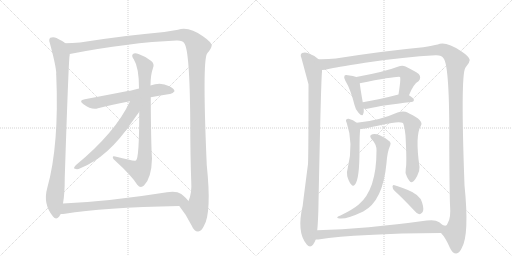
t = 0.00 s
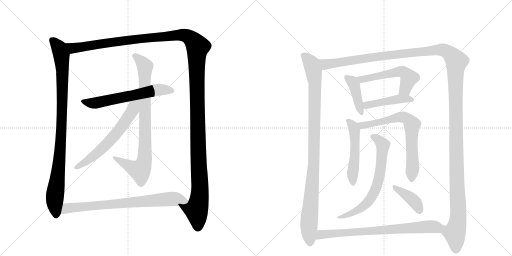
t = 2.82 s
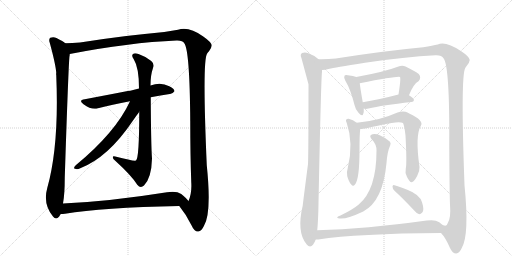
t = 5.64 s
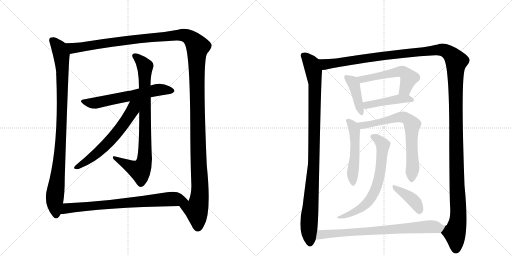
t = 8.47 s
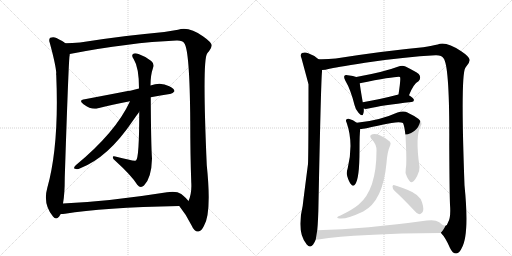
t = 11.29 s
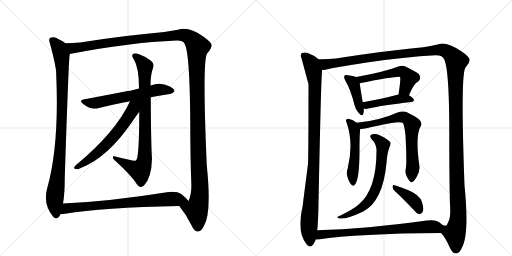
t = 14.11 s

The animated SVG that drew these frames (rendered in a browser with its animation timeline set to each time). Animation: 16 CSS @keyframes rules; one cycle of 14.11 s.

<svg version="1.1" viewBox="0 0 2048 1024" xmlns="http://www.w3.org/2000/svg">
  <g stroke="lightgray" stroke-dasharray="1,1" stroke-width="1" transform="scale(4, 4)">
    <line x1="0" y1="0" x2="256" y2="256"></line>
    <line x1="256" y1="0" x2="0" y2="256"></line>
    <line x1="128" y1="0" x2="128" y2="256"></line>
    <line x1="0" y1="128" x2="256" y2="128"></line>
    <line x1="256" y1="0" x2="512" y2="256"></line>
    <line x1="512" y1="0" x2="256" y2="256"></line>
    <line x1="384" y1="0" x2="384" y2="256"></line>
    <line x1="256" y1="128" x2="512" y2="128"></line>
  </g>
<g transform="scale(1, -1) translate(0, -850)">
   <style type="text/css">
    @keyframes keyframes0 {
      from {
       stroke: black;
       stroke-dashoffset: 969;
       stroke-width: 128;
       }
       76% {
       animation-timing-function: step-end;
       stroke: black;
       stroke-dashoffset: 0;
       stroke-width: 128;
       }
       to {
       stroke: black;
       stroke-width: 1024;
       }
       }
       #make-me-a-hanzi-animation-0 {
         animation: keyframes0 1.038574s both;
         animation-delay: 0.000000s;
         animation-timing-function: linear;
       }
    @keyframes keyframes1 {
      from {
       stroke: black;
       stroke-dashoffset: 1529;
       stroke-width: 128;
       }
       83% {
       animation-timing-function: step-end;
       stroke: black;
       stroke-dashoffset: 0;
       stroke-width: 128;
       }
       to {
       stroke: black;
       stroke-width: 1024;
       }
       }
       #make-me-a-hanzi-animation-1 {
         animation: keyframes1 1.494303s both;
         animation-delay: 1.038574s;
         animation-timing-function: linear;
       }
    @keyframes keyframes2 {
      from {
       stroke: black;
       stroke-dashoffset: 616;
       stroke-width: 128;
       }
       67% {
       animation-timing-function: step-end;
       stroke: black;
       stroke-dashoffset: 0;
       stroke-width: 128;
       }
       to {
       stroke: black;
       stroke-width: 1024;
       }
       }
       #make-me-a-hanzi-animation-2 {
         animation: keyframes2 0.751302s both;
         animation-delay: 2.532878s;
         animation-timing-function: linear;
       }
    @keyframes keyframes3 {
      from {
       stroke: black;
       stroke-dashoffset: 850;
       stroke-width: 128;
       }
       73% {
       animation-timing-function: step-end;
       stroke: black;
       stroke-dashoffset: 0;
       stroke-width: 128;
       }
       to {
       stroke: black;
       stroke-width: 1024;
       }
       }
       #make-me-a-hanzi-animation-3 {
         animation: keyframes3 0.941732s both;
         animation-delay: 3.284180s;
         animation-timing-function: linear;
       }
    @keyframes keyframes4 {
      from {
       stroke: black;
       stroke-dashoffset: 622;
       stroke-width: 128;
       }
       67% {
       animation-timing-function: step-end;
       stroke: black;
       stroke-dashoffset: 0;
       stroke-width: 128;
       }
       to {
       stroke: black;
       stroke-width: 1024;
       }
       }
       #make-me-a-hanzi-animation-4 {
         animation: keyframes4 0.756185s both;
         animation-delay: 4.225911s;
         animation-timing-function: linear;
       }
    @keyframes keyframes5 {
      from {
       stroke: black;
       stroke-dashoffset: 763;
       stroke-width: 128;
       }
       71% {
       animation-timing-function: step-end;
       stroke: black;
       stroke-dashoffset: 0;
       stroke-width: 128;
       }
       to {
       stroke: black;
       stroke-width: 1024;
       }
       }
       #make-me-a-hanzi-animation-5 {
         animation: keyframes5 0.870931s both;
         animation-delay: 4.982096s;
         animation-timing-function: linear;
       }
    @keyframes keyframes6 {
      from {
       stroke: black;
       stroke-dashoffset: 1019;
       stroke-width: 128;
       }
       77% {
       animation-timing-function: step-end;
       stroke: black;
       stroke-dashoffset: 0;
       stroke-width: 128;
       }
       to {
       stroke: black;
       stroke-width: 1024;
       }
       }
       #make-me-a-hanzi-animation-6 {
         animation: keyframes6 1.079264s both;
         animation-delay: 5.853027s;
         animation-timing-function: linear;
       }
    @keyframes keyframes7 {
      from {
       stroke: black;
       stroke-dashoffset: 1580;
       stroke-width: 128;
       }
       84% {
       animation-timing-function: step-end;
       stroke: black;
       stroke-dashoffset: 0;
       stroke-width: 128;
       }
       to {
       stroke: black;
       stroke-width: 1024;
       }
       }
       #make-me-a-hanzi-animation-7 {
         animation: keyframes7 1.535807s both;
         animation-delay: 6.932292s;
         animation-timing-function: linear;
       }
    @keyframes keyframes8 {
      from {
       stroke: black;
       stroke-dashoffset: 417;
       stroke-width: 128;
       }
       58% {
       animation-timing-function: step-end;
       stroke: black;
       stroke-dashoffset: 0;
       stroke-width: 128;
       }
       to {
       stroke: black;
       stroke-width: 1024;
       }
       }
       #make-me-a-hanzi-animation-8 {
         animation: keyframes8 0.589355s both;
         animation-delay: 8.468099s;
         animation-timing-function: linear;
       }
    @keyframes keyframes9 {
      from {
       stroke: black;
       stroke-dashoffset: 541;
       stroke-width: 128;
       }
       64% {
       animation-timing-function: step-end;
       stroke: black;
       stroke-dashoffset: 0;
       stroke-width: 128;
       }
       to {
       stroke: black;
       stroke-width: 1024;
       }
       }
       #make-me-a-hanzi-animation-9 {
         animation: keyframes9 0.690267s both;
         animation-delay: 9.057454s;
         animation-timing-function: linear;
       }
    @keyframes keyframes10 {
      from {
       stroke: black;
       stroke-dashoffset: 451;
       stroke-width: 128;
       }
       59% {
       animation-timing-function: step-end;
       stroke: black;
       stroke-dashoffset: 0;
       stroke-width: 128;
       }
       to {
       stroke: black;
       stroke-width: 1024;
       }
       }
       #make-me-a-hanzi-animation-10 {
         animation: keyframes10 0.617025s both;
         animation-delay: 9.747721s;
         animation-timing-function: linear;
       }
    @keyframes keyframes11 {
      from {
       stroke: black;
       stroke-dashoffset: 510;
       stroke-width: 128;
       }
       62% {
       animation-timing-function: step-end;
       stroke: black;
       stroke-dashoffset: 0;
       stroke-width: 128;
       }
       to {
       stroke: black;
       stroke-width: 1024;
       }
       }
       #make-me-a-hanzi-animation-11 {
         animation: keyframes11 0.665039s both;
         animation-delay: 10.364746s;
         animation-timing-function: linear;
       }
    @keyframes keyframes12 {
      from {
       stroke: black;
       stroke-dashoffset: 709;
       stroke-width: 128;
       }
       70% {
       animation-timing-function: step-end;
       stroke: black;
       stroke-dashoffset: 0;
       stroke-width: 128;
       }
       to {
       stroke: black;
       stroke-width: 1024;
       }
       }
       #make-me-a-hanzi-animation-12 {
         animation: keyframes12 0.826986s both;
         animation-delay: 11.029785s;
         animation-timing-function: linear;
       }
    @keyframes keyframes13 {
      from {
       stroke: black;
       stroke-dashoffset: 682;
       stroke-width: 128;
       }
       69% {
       animation-timing-function: step-end;
       stroke: black;
       stroke-dashoffset: 0;
       stroke-width: 128;
       }
       to {
       stroke: black;
       stroke-width: 1024;
       }
       }
       #make-me-a-hanzi-animation-13 {
         animation: keyframes13 0.805013s both;
         animation-delay: 11.856771s;
         animation-timing-function: linear;
       }
    @keyframes keyframes14 {
      from {
       stroke: black;
       stroke-dashoffset: 396;
       stroke-width: 128;
       }
       56% {
       animation-timing-function: step-end;
       stroke: black;
       stroke-dashoffset: 0;
       stroke-width: 128;
       }
       to {
       stroke: black;
       stroke-width: 1024;
       }
       }
       #make-me-a-hanzi-animation-14 {
         animation: keyframes14 0.572266s both;
         animation-delay: 12.661784s;
         animation-timing-function: linear;
       }
    @keyframes keyframes15 {
      from {
       stroke: black;
       stroke-dashoffset: 770;
       stroke-width: 128;
       }
       71% {
       animation-timing-function: step-end;
       stroke: black;
       stroke-dashoffset: 0;
       stroke-width: 128;
       }
       to {
       stroke: black;
       stroke-width: 1024;
       }
       }
       #make-me-a-hanzi-animation-15 {
         animation: keyframes15 0.876628s both;
         animation-delay: 13.234049s;
         animation-timing-function: linear;
       }
</style>
<path d="M 261 677 Q 254 684 226 698 Q 214 704 201 699 Q 194 693 199 679 Q 223 591 225 558 Q 224 554 225 549 Q 237 269 189 98 Q 171 34 212 -16 Q 224 -31 236 -17 Q 240 -11 243 -6 L 252 36 Q 259 73 259 139 Q 274 596 278 625 Q 279 629 279 634 C 282 663 282 663 261 677 Z" fill="lightgray"></path> 
<path d="M 717 26 Q 745 -8 767 -53 Q 777 -77 793 -76 Q 806 -75 816 -53 Q 847 -2 827 190 Q 809 604 828 635 Q 831 641 836 645 Q 846 658 847 668 Q 846 681 813 704 Q 755 746 712 731 Q 691 728 657 722 Q 504 709 320 680 Q 289 677 261 677 C 231 676 250 628 279 634 Q 516 680 706 688 Q 731 689 737 677 Q 759 650 761 365 Q 761 233 765 121 Q 768 78 754 46 C 746 17 699 50 717 26 Z" fill="lightgray"></path> 
<path d="M 603 461 Q 643 468 679 474 Q 689 473 698 485 Q 698 495 677 505 Q 643 524 602 508 L 556 496 Q 540 493 525 488 Q 518 488 339 453 Q 312 449 334 433 Q 367 409 392 417 Q 447 432 520 445 L 603 461 Z" fill="lightgray"></path> 
<path d="M 557 403 Q 557 217 544 208 Q 537 204 461 224 Q 451 227 451 221 Q 451 214 461 207 Q 527 147 549 111 Q 562 95 576 108 Q 606 138 608 216 Q 604 270 603 461 L 602 508 Q 602 550 612 578 Q 619 594 605 606 Q 581 625 554 634 Q 538 640 531 633 Q 525 627 535 613 Q 556 580 556 496 L 557 403 Z" fill="lightgray"></path> 
<path d="M 520 445 Q 463 321 303 189 Q 291 176 300 175 Q 309 171 321 177 Q 432 220 530 365 Q 549 392 557 403 C 597 459 542 492 520 445 Z" fill="lightgray"></path> 
<path d="M 243 -6 Q 252 -6 260 -5 Q 408 20 717 26 C 747 27 771 27 754 46 Q 747 56 725 74 Q 706 87 668 81 Q 437 44 252 36 C 222 35 213 -8 243 -6 Z" fill="lightgray"></path> 
<path d="M 1274 613 Q 1259 628 1233 637 Q 1221 643 1208 638 Q 1199 632 1206 617 Q 1233 517 1234 513 Q 1234 234 1232 194 Q 1211 32 1211 28 Q 1186 -77 1225 -125 Q 1225 -126 1227 -128 Q 1240 -144 1252 -129 Q 1259 -119 1263 -108 L 1269 -71 Q 1273 -31 1274 38 Q 1284 531 1288 563 L 1288 570 C 1289 600 1290 601 1274 613 Z" fill="lightgray"></path> 
<path d="M 1764 -82 Q 1782 -100 1800 -142 Q 1810 -164 1825 -164 Q 1838 -163 1847 -142 Q 1878 -90 1858 109 Q 1842 545 1861 578 Q 1864 584 1868 588 Q 1878 601 1879 610 Q 1878 623 1845 645 Q 1782 687 1751 672 Q 1732 668 1693 661 Q 1533 646 1343 616 Q 1307 612 1274 613 C 1244 612 1258 565 1288 570 Q 1300 570 1318 575 Q 1333 579 1460 599 Q 1620 623 1742 629 Q 1767 630 1774 617 Q 1799 587 1797 270 Q 1798 77 1800 31 Q 1804 -20 1792 -40 Q 1788 -53 1782 -53 C 1769 -80 1762 -79 1764 -82 Z" fill="lightgray"></path> 
<path d="M 1425 542 Q 1415 546 1391 549 Q 1381 552 1378 547 Q 1374 541 1381 528 Q 1403 491 1418 430 Q 1422 411 1434 399 Q 1450 381 1453 395 Q 1456 402 1455 416 L 1451 441 Q 1441 498 1439 517 C 1437 538 1437 538 1425 542 Z" fill="lightgray"></path> 
<path d="M 1636 469 Q 1654 515 1674 525 Q 1687 540 1675 554 Q 1662 564 1622 584 Q 1609 590 1591 583 Q 1536 562 1425 542 C 1395 537 1410 511 1439 517 Q 1593 547 1600 542 Q 1604 536 1594 472 C 1589 442 1625 441 1636 469 Z" fill="lightgray"></path> 
<path d="M 1455 416 Q 1462 413 1474 416 Q 1528 429 1646 442 Q 1655 443 1656 450 Q 1656 456 1636 469 C 1621 479 1621 479 1594 472 Q 1513 451 1451 441 C 1421 436 1426 422 1455 416 Z" fill="lightgray"></path> 
<path d="M 1427 359 Q 1412 371 1395 375 Q 1388 376 1384 370 Q 1383 366 1387 358 Q 1415 277 1391 178 Q 1385 159 1389 145 Q 1396 121 1405 112 Q 1412 102 1420 112 Q 1438 133 1438 248 Q 1438 314 1441 334 C 1443 348 1443 348 1427 359 Z" fill="lightgray"></path> 
<path d="M 1623 175 Q 1619 159 1628 142 Q 1640 120 1646 121 Q 1656 122 1669 147 Q 1679 166 1678 182 Q 1660 308 1683 346 Q 1698 368 1637 396 Q 1630 400 1622 403 Q 1609 407 1590 400 Q 1517 367 1427 359 C 1397 356 1411 331 1441 334 Q 1456 334 1529 351 Q 1596 367 1612 358 Q 1618 345 1622 308 Q 1628 197 1623 175 Z" fill="lightgray"></path> 
<path d="M 1506 248 Q 1506 91 1435 32 Q 1413 13 1362 -12 Q 1352 -15 1350 -18 Q 1346 -22 1358 -24 Q 1385 -28 1453 4 Q 1532 46 1546 198 Q 1549 243 1561 269 Q 1565 278 1559 284 Q 1546 297 1519 309 Q 1503 316 1490 313 Q 1474 309 1486 294 Q 1507 272 1506 248 Z" fill="lightgray"></path> 
<path d="M 1578 87 Q 1612 56 1654 11 Q 1666 -4 1677 -7 Q 1683 -7 1689 0 Q 1698 10 1688 41 Q 1679 72 1629 91 Q 1596 104 1578 109 Q 1571 113 1570 104 Q 1570 94 1578 87 Z" fill="lightgray"></path> 
<path d="M 1263 -108 L 1273 -108 Q 1430 -84 1764 -82 C 1794 -82 1810 -64 1782 -53 Q 1772 -53 1757 -39 Q 1741 -27 1707 -32 Q 1463 -66 1269 -71 C 1239 -72 1233 -110 1263 -108 Z" fill="lightgray"></path> 
      <clipPath id="make-me-a-hanzi-clip-0">
      <path d="M 261 677 Q 254 684 226 698 Q 214 704 201 699 Q 194 693 199 679 Q 223 591 225 558 Q 224 554 225 549 Q 237 269 189 98 Q 171 34 212 -16 Q 224 -31 236 -17 Q 240 -11 243 -6 L 252 36 Q 259 73 259 139 Q 274 596 278 625 Q 279 629 279 634 C 282 663 282 663 261 677 Z" fill="lightgray"></path>
      </clipPath>
      <path clip-path="url(#make-me-a-hanzi-clip-0)" d="M 209 690 L 234 662 L 246 628 L 250 546 L 241 237 L 219 58 L 224 -10 " fill="none" id="make-me-a-hanzi-animation-0" stroke-dasharray="841 1682" stroke-linecap="round"></path>

      <clipPath id="make-me-a-hanzi-clip-1">
      <path d="M 717 26 Q 745 -8 767 -53 Q 777 -77 793 -76 Q 806 -75 816 -53 Q 847 -2 827 190 Q 809 604 828 635 Q 831 641 836 645 Q 846 658 847 668 Q 846 681 813 704 Q 755 746 712 731 Q 691 728 657 722 Q 504 709 320 680 Q 289 677 261 677 C 231 676 250 628 279 634 Q 516 680 706 688 Q 731 689 737 677 Q 759 650 761 365 Q 761 233 765 121 Q 768 78 754 46 C 746 17 699 50 717 26 Z" fill="lightgray"></path>
      </clipPath>
      <path clip-path="url(#make-me-a-hanzi-clip-1)" d="M 268 672 L 291 657 L 521 691 L 724 711 L 752 704 L 783 676 L 790 661 L 788 433 L 800 111 L 797 57 L 785 11 L 791 -59 " fill="none" id="make-me-a-hanzi-animation-1" stroke-dasharray="1401 2802" stroke-linecap="round"></path>

      <clipPath id="make-me-a-hanzi-clip-2">
      <path d="M 603 461 Q 643 468 679 474 Q 689 473 698 485 Q 698 495 677 505 Q 643 524 602 508 L 556 496 Q 540 493 525 488 Q 518 488 339 453 Q 312 449 334 433 Q 367 409 392 417 Q 447 432 520 445 L 603 461 Z" fill="lightgray"></path>
      </clipPath>
      <path clip-path="url(#make-me-a-hanzi-clip-2)" d="M 334 444 L 375 437 L 629 491 L 688 486 " fill="none" id="make-me-a-hanzi-animation-2" stroke-dasharray="488 976" stroke-linecap="round"></path>

      <clipPath id="make-me-a-hanzi-clip-3">
      <path d="M 557 403 Q 557 217 544 208 Q 537 204 461 224 Q 451 227 451 221 Q 451 214 461 207 Q 527 147 549 111 Q 562 95 576 108 Q 606 138 608 216 Q 604 270 603 461 L 602 508 Q 602 550 612 578 Q 619 594 605 606 Q 581 625 554 634 Q 538 640 531 633 Q 525 627 535 613 Q 556 580 556 496 L 557 403 Z" fill="lightgray"></path>
      </clipPath>
      <path clip-path="url(#make-me-a-hanzi-clip-3)" d="M 539 627 L 564 606 L 580 581 L 578 208 L 560 168 L 457 219 " fill="none" id="make-me-a-hanzi-animation-3" stroke-dasharray="722 1444" stroke-linecap="round"></path>

      <clipPath id="make-me-a-hanzi-clip-4">
      <path d="M 520 445 Q 463 321 303 189 Q 291 176 300 175 Q 309 171 321 177 Q 432 220 530 365 Q 549 392 557 403 C 597 459 542 492 520 445 Z" fill="lightgray"></path>
      </clipPath>
      <path clip-path="url(#make-me-a-hanzi-clip-4)" d="M 551 446 L 506 370 L 442 289 L 377 228 L 306 181 " fill="none" id="make-me-a-hanzi-animation-4" stroke-dasharray="494 988" stroke-linecap="round"></path>

      <clipPath id="make-me-a-hanzi-clip-5">
      <path d="M 243 -6 Q 252 -6 260 -5 Q 408 20 717 26 C 747 27 771 27 754 46 Q 747 56 725 74 Q 706 87 668 81 Q 437 44 252 36 C 222 35 213 -8 243 -6 Z" fill="lightgray"></path>
      </clipPath>
      <path clip-path="url(#make-me-a-hanzi-clip-5)" d="M 247 0 L 268 17 L 302 21 L 680 54 L 746 46 " fill="none" id="make-me-a-hanzi-animation-5" stroke-dasharray="635 1270" stroke-linecap="round"></path>

      <clipPath id="make-me-a-hanzi-clip-6">
      <path d="M 1274 613 Q 1259 628 1233 637 Q 1221 643 1208 638 Q 1199 632 1206 617 Q 1233 517 1234 513 Q 1234 234 1232 194 Q 1211 32 1211 28 Q 1186 -77 1225 -125 Q 1225 -126 1227 -128 Q 1240 -144 1252 -129 Q 1259 -119 1263 -108 L 1269 -71 Q 1273 -31 1274 38 Q 1284 531 1288 563 L 1288 570 C 1289 600 1290 601 1274 613 Z" fill="lightgray"></path>
      </clipPath>
      <path clip-path="url(#make-me-a-hanzi-clip-6)" d="M 1216 627 L 1246 594 L 1260 517 L 1256 190 L 1236 -39 L 1240 -122 " fill="none" id="make-me-a-hanzi-animation-6" stroke-dasharray="891 1782" stroke-linecap="round"></path>

      <clipPath id="make-me-a-hanzi-clip-7">
      <path d="M 1764 -82 Q 1782 -100 1800 -142 Q 1810 -164 1825 -164 Q 1838 -163 1847 -142 Q 1878 -90 1858 109 Q 1842 545 1861 578 Q 1864 584 1868 588 Q 1878 601 1879 610 Q 1878 623 1845 645 Q 1782 687 1751 672 Q 1732 668 1693 661 Q 1533 646 1343 616 Q 1307 612 1274 613 C 1244 612 1258 565 1288 570 Q 1300 570 1318 575 Q 1333 579 1460 599 Q 1620 623 1742 629 Q 1767 630 1774 617 Q 1799 587 1797 270 Q 1798 77 1800 31 Q 1804 -20 1792 -40 Q 1788 -53 1782 -53 C 1769 -80 1762 -79 1764 -82 Z" fill="lightgray"></path>
      </clipPath>
      <path clip-path="url(#make-me-a-hanzi-clip-7)" d="M 1281 607 L 1305 592 L 1573 632 L 1763 651 L 1793 641 L 1816 618 L 1825 602 L 1823 284 L 1834 8 L 1830 -44 L 1819 -84 L 1824 -147 " fill="none" id="make-me-a-hanzi-animation-7" stroke-dasharray="1452 2904" stroke-linecap="round"></path>

      <clipPath id="make-me-a-hanzi-clip-8">
      <path d="M 1425 542 Q 1415 546 1391 549 Q 1381 552 1378 547 Q 1374 541 1381 528 Q 1403 491 1418 430 Q 1422 411 1434 399 Q 1450 381 1453 395 Q 1456 402 1455 416 L 1451 441 Q 1441 498 1439 517 C 1437 538 1437 538 1425 542 Z" fill="lightgray"></path>
      </clipPath>
      <path clip-path="url(#make-me-a-hanzi-clip-8)" d="M 1385 542 L 1416 512 L 1444 398 " fill="none" id="make-me-a-hanzi-animation-8" stroke-dasharray="289 578" stroke-linecap="round"></path>

      <clipPath id="make-me-a-hanzi-clip-9">
      <path d="M 1636 469 Q 1654 515 1674 525 Q 1687 540 1675 554 Q 1662 564 1622 584 Q 1609 590 1591 583 Q 1536 562 1425 542 C 1395 537 1410 511 1439 517 Q 1593 547 1600 542 Q 1604 536 1594 472 C 1589 442 1625 441 1636 469 Z" fill="lightgray"></path>
      </clipPath>
      <path clip-path="url(#make-me-a-hanzi-clip-9)" d="M 1436 540 L 1450 530 L 1611 563 L 1636 538 L 1621 494 L 1602 483 " fill="none" id="make-me-a-hanzi-animation-9" stroke-dasharray="413 826" stroke-linecap="round"></path>

      <clipPath id="make-me-a-hanzi-clip-10">
      <path d="M 1455 416 Q 1462 413 1474 416 Q 1528 429 1646 442 Q 1655 443 1656 450 Q 1656 456 1636 469 C 1621 479 1621 479 1594 472 Q 1513 451 1451 441 C 1421 436 1426 422 1455 416 Z" fill="lightgray"></path>
      </clipPath>
      <path clip-path="url(#make-me-a-hanzi-clip-10)" d="M 1458 436 L 1468 429 L 1600 455 L 1648 450 " fill="none" id="make-me-a-hanzi-animation-10" stroke-dasharray="323 646" stroke-linecap="round"></path>

      <clipPath id="make-me-a-hanzi-clip-11">
      <path d="M 1427 359 Q 1412 371 1395 375 Q 1388 376 1384 370 Q 1383 366 1387 358 Q 1415 277 1391 178 Q 1385 159 1389 145 Q 1396 121 1405 112 Q 1412 102 1420 112 Q 1438 133 1438 248 Q 1438 314 1441 334 C 1443 348 1443 348 1427 359 Z" fill="lightgray"></path>
      </clipPath>
      <path clip-path="url(#make-me-a-hanzi-clip-11)" d="M 1393 366 L 1411 347 L 1419 322 L 1421 236 L 1410 153 L 1413 121 " fill="none" id="make-me-a-hanzi-animation-11" stroke-dasharray="382 764" stroke-linecap="round"></path>

      <clipPath id="make-me-a-hanzi-clip-12">
      <path d="M 1623 175 Q 1619 159 1628 142 Q 1640 120 1646 121 Q 1656 122 1669 147 Q 1679 166 1678 182 Q 1660 308 1683 346 Q 1698 368 1637 396 Q 1630 400 1622 403 Q 1609 407 1590 400 Q 1517 367 1427 359 C 1397 356 1411 331 1441 334 Q 1456 334 1529 351 Q 1596 367 1612 358 Q 1618 345 1622 308 Q 1628 197 1623 175 Z" fill="lightgray"></path>
      </clipPath>
      <path clip-path="url(#make-me-a-hanzi-clip-12)" d="M 1436 356 L 1447 348 L 1476 351 L 1602 382 L 1637 369 L 1648 352 L 1645 297 L 1652 190 L 1646 130 " fill="none" id="make-me-a-hanzi-animation-12" stroke-dasharray="581 1162" stroke-linecap="round"></path>

      <clipPath id="make-me-a-hanzi-clip-13">
      <path d="M 1506 248 Q 1506 91 1435 32 Q 1413 13 1362 -12 Q 1352 -15 1350 -18 Q 1346 -22 1358 -24 Q 1385 -28 1453 4 Q 1532 46 1546 198 Q 1549 243 1561 269 Q 1565 278 1559 284 Q 1546 297 1519 309 Q 1503 316 1490 313 Q 1474 309 1486 294 Q 1507 272 1506 248 Z" fill="lightgray"></path>
      </clipPath>
      <path clip-path="url(#make-me-a-hanzi-clip-13)" d="M 1490 303 L 1507 296 L 1531 270 L 1520 151 L 1501 89 L 1467 36 L 1438 12 L 1381 -14 L 1357 -17 " fill="none" id="make-me-a-hanzi-animation-13" stroke-dasharray="554 1108" stroke-linecap="round"></path>

      <clipPath id="make-me-a-hanzi-clip-14">
      <path d="M 1578 87 Q 1612 56 1654 11 Q 1666 -4 1677 -7 Q 1683 -7 1689 0 Q 1698 10 1688 41 Q 1679 72 1629 91 Q 1596 104 1578 109 Q 1571 113 1570 104 Q 1570 94 1578 87 Z" fill="lightgray"></path>
      </clipPath>
      <path clip-path="url(#make-me-a-hanzi-clip-14)" d="M 1578 101 L 1659 43 L 1677 7 " fill="none" id="make-me-a-hanzi-animation-14" stroke-dasharray="268 536" stroke-linecap="round"></path>

      <clipPath id="make-me-a-hanzi-clip-15">
      <path d="M 1263 -108 L 1273 -108 Q 1430 -84 1764 -82 C 1794 -82 1810 -64 1782 -53 Q 1772 -53 1757 -39 Q 1741 -27 1707 -32 Q 1463 -66 1269 -71 C 1239 -72 1233 -110 1263 -108 Z" fill="lightgray"></path>
      </clipPath>
      <path clip-path="url(#make-me-a-hanzi-clip-15)" d="M 1268 -102 L 1291 -87 L 1717 -56 L 1762 -61 L 1775 -55 " fill="none" id="make-me-a-hanzi-animation-15" stroke-dasharray="642 1284" stroke-linecap="round"></path>

</g>
</svg>
